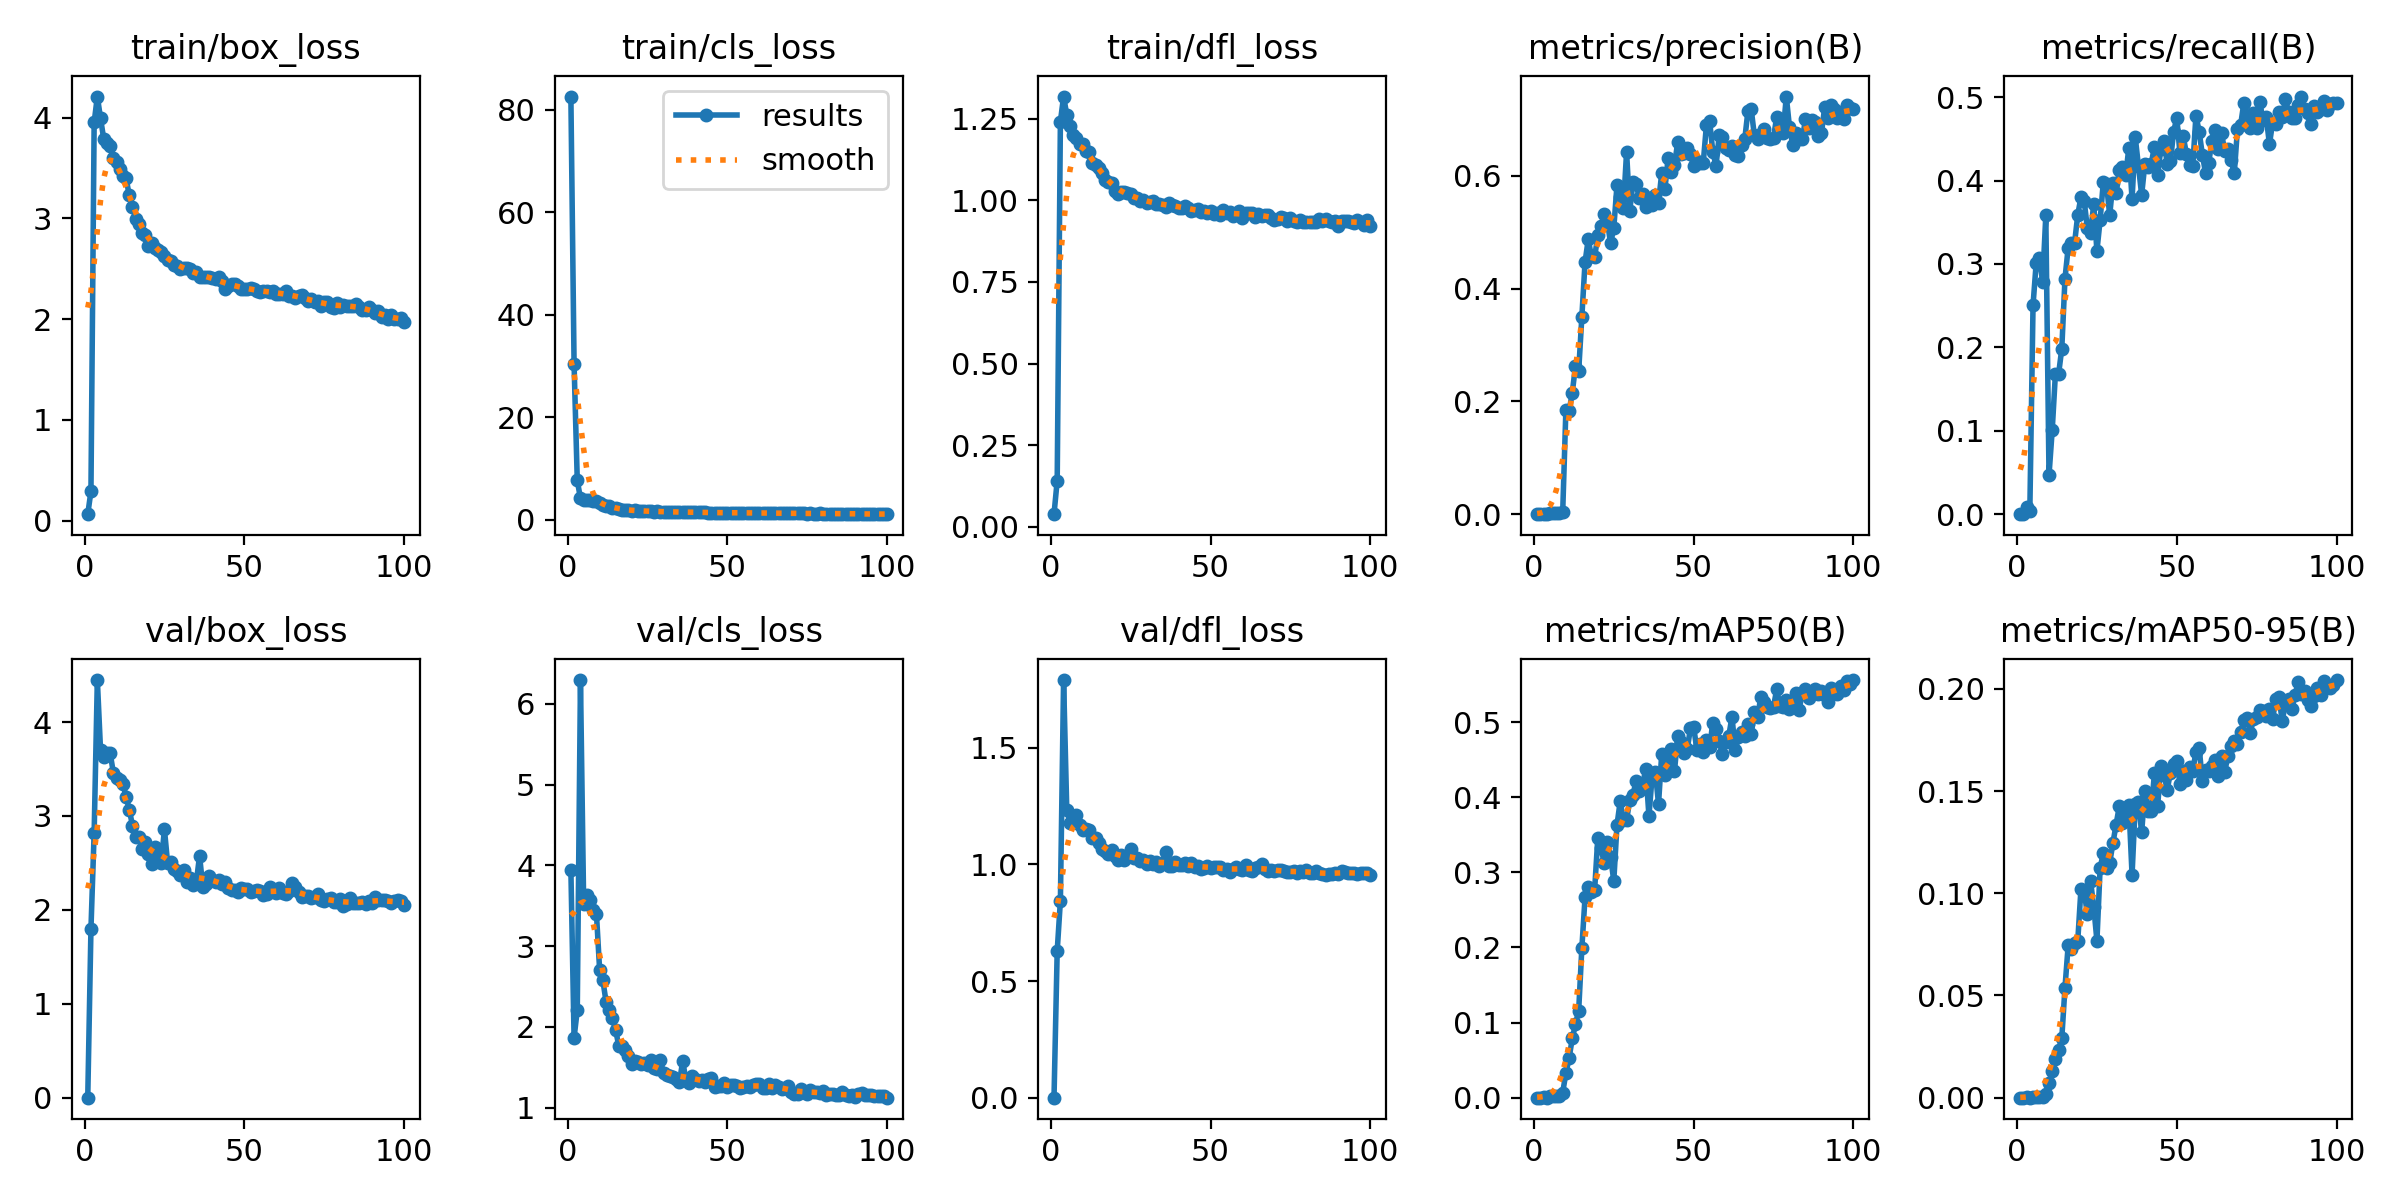

Data behind this chart, as committed beside it:
epoch, time, train/box_loss, train/cls_loss, train/dfl_loss, metrics/precision(B), metrics/recall(B), metrics/mAP50(B), metrics/mAP50-95(B), val/box_loss, val/cls_loss, val/dfl_loss, lr/pg0, lr/pg1, lr/pg2
1, 26.7, 0.0651, 82.54, 0.03876, 0, 0, 0, 0, 0.0002, 3.948, 0.00013, 0.0006593, 0.0006593, 0.0006593
2, 46.56, 0.2927, 30.32, 0.1414, 0, 0, 0, 0, 1.797, 1.868, 0.6292, 0.001313, 0.001313, 0.001313
3, 65.68, 3.951, 7.689, 1.241, 0.00119, 0.00826, 0.0006, 0.00018, 2.82, 2.209, 0.8443, 0.001953, 0.001953, 0.001953
4, 84.45, 4.208, 4.198, 1.318, 0.00035, 0.00413, 0.00018, 5e-05, 4.448, 6.294, 1.79, 0.001941, 0.001941, 0.001941
5, 103.2, 3.992, 3.929, 1.262, 0.00206, 0.2507, 0.00188, 0.00051, 3.702, 3.527, 1.231, 0.001921, 0.001921, 0.001921
6, 122.1, 3.788, 3.83, 1.226, 0.00257, 0.3016, 0.00214, 0.00052, 3.624, 3.634, 1.179, 0.001901, 0.001901, 0.001901
7, 140.9, 3.745, 3.815, 1.2, 0.00251, 0.3072, 0.00224, 0.00054, 3.67, 3.577, 1.197, 0.001881, 0.001881, 0.001881
8, 159.7, 3.719, 3.742, 1.192, 0.002, 0.2782, 0.0016, 0.00044, 3.672, 3.449, 1.21, 0.001861, 0.001861, 0.001861
9, 178.8, 3.596, 3.609, 1.174, 0.00298, 0.3581, 0.00685, 0.00157, 3.462, 3.402, 1.17, 0.001842, 0.001842, 0.001842
10, 197.6, 3.554, 3.351, 1.172, 0.1844, 0.04683, 0.0326, 0.00705, 3.409, 2.707, 1.147, 0.001822, 0.001822, 0.001822
11, 216.3, 3.486, 2.903, 1.152, 0.1827, 0.1006, 0.05262, 0.01301, 3.387, 2.579, 1.152, 0.001802, 0.001802, 0.001802
12, 235.2, 3.423, 2.675, 1.148, 0.2153, 0.168, 0.07887, 0.01895, 3.343, 2.315, 1.149, 0.001782, 0.001782, 0.001782
13, 254.1, 3.397, 2.637, 1.114, 0.2627, 0.168, 0.09754, 0.02348, 3.206, 2.21, 1.113, 0.001762, 0.001762, 0.001762
14, 273, 3.227, 2.344, 1.108, 0.2533, 0.1983, 0.1155, 0.02906, 3.067, 2.106, 1.115, 0.001743, 0.001743, 0.001743
15, 291.8, 3.114, 2.269, 1.099, 0.3503, 0.2824, 0.1993, 0.05388, 2.898, 1.964, 1.09, 0.001723, 0.001723, 0.001723
16, 310.6, 2.998, 2.133, 1.083, 0.4472, 0.3196, 0.2669, 0.07451, 2.78, 1.765, 1.066, 0.001703, 0.001703, 0.001703
17, 329.5, 2.939, 2.012, 1.062, 0.4875, 0.3251, 0.2804, 0.07257, 2.779, 1.761, 1.058, 0.001683, 0.001683, 0.001683
18, 348.3, 2.851, 1.903, 1.057, 0.4574, 0.3251, 0.2739, 0.07547, 2.65, 1.714, 1.044, 0.001663, 0.001663, 0.001663
19, 367, 2.839, 1.866, 1.054, 0.4557, 0.3587, 0.2765, 0.07669, 2.723, 1.636, 1.063, 0.001644, 0.001644, 0.001644
20, 385.9, 2.728, 1.807, 1.03, 0.4946, 0.3802, 0.3463, 0.1021, 2.596, 1.541, 1.038, 0.001624, 0.001624, 0.001624
21, 404.8, 2.754, 1.839, 1.019, 0.5108, 0.376, 0.3321, 0.1013, 2.484, 1.583, 1.019, 0.001604, 0.001604, 0.001604
22, 423.6, 2.703, 1.799, 1.025, 0.5325, 0.343, 0.3125, 0.08966, 2.673, 1.572, 1.041, 0.001584, 0.001584, 0.001584
23, 442.4, 2.685, 1.739, 1.024, 0.5187, 0.337, 0.3403, 0.1059, 2.545, 1.542, 1.02, 0.001564, 0.001564, 0.001564
24, 461.3, 2.671, 1.724, 1.021, 0.4802, 0.3716, 0.3199, 0.09351, 2.502, 1.555, 1.034, 0.001545, 0.001545, 0.001545
25, 480.1, 2.628, 1.705, 1.02, 0.5079, 0.3156, 0.2887, 0.0768, 2.857, 1.532, 1.067, 0.001525, 0.001525, 0.001525
26, 498.9, 2.582, 1.694, 1.007, 0.5837, 0.3526, 0.363, 0.1124, 2.501, 1.585, 1.028, 0.001505, 0.001505, 0.001505
27, 517.7, 2.576, 1.625, 1.008, 0.5631, 0.3981, 0.3944, 0.1196, 2.505, 1.486, 1.028, 0.001485, 0.001485, 0.001485
28, 536.6, 2.54, 1.65, 0.9982, 0.5427, 0.3956, 0.3698, 0.1126, 2.434, 1.483, 1.015, 0.001465, 0.001465, 0.001465
29, 555.5, 2.523, 1.626, 1.002, 0.6423, 0.3587, 0.3692, 0.1148, 2.414, 1.586, 1.017, 0.001446, 0.001446, 0.001446
30, 574.3, 2.495, 1.559, 0.9932, 0.5385, 0.3971, 0.3965, 0.1245, 2.374, 1.434, 1.003, 0.001426, 0.001426, 0.001426
31, 593, 2.504, 1.606, 0.9944, 0.5887, 0.3857, 0.4035, 0.1336, 2.422, 1.407, 1.015, 0.001406, 0.001406, 0.001406
32, 611.8, 2.511, 1.631, 0.9977, 0.5849, 0.4132, 0.4216, 0.1426, 2.295, 1.39, 1.001, 0.001386, 0.001386, 0.001386
33, 630.7, 2.501, 1.575, 0.9892, 0.5604, 0.416, 0.4087, 0.1343, 2.336, 1.378, 1.009, 0.001366, 0.001366, 0.001366
34, 649.4, 2.454, 1.51, 0.9889, 0.5675, 0.4063, 0.4165, 0.1402, 2.268, 1.353, 0.9912, 0.001347, 0.001347, 0.001347
35, 668.1, 2.469, 1.532, 0.9849, 0.5449, 0.4394, 0.4375, 0.1432, 2.298, 1.317, 1.005, 0.001327, 0.001327, 0.001327
36, 687, 2.421, 1.479, 0.9803, 0.5607, 0.3774, 0.3749, 0.109, 2.577, 1.579, 1.054, 0.001307, 0.001307, 0.001307
37, 705.8, 2.415, 1.513, 0.9927, 0.5478, 0.4518, 0.4279, 0.1436, 2.245, 1.346, 0.9917, 0.001287, 0.001287, 0.001287
38, 724.6, 2.418, 1.529, 0.9854, 0.5657, 0.4174, 0.4337, 0.1447, 2.275, 1.31, 0.9935, 0.001267, 0.001267, 0.001267
39, 743.4, 2.419, 1.507, 0.9829, 0.5527, 0.3829, 0.391, 0.1298, 2.357, 1.39, 1.012, 0.001248, 0.001248, 0.001248
40, 762.2, 2.407, 1.502, 0.9765, 0.6048, 0.4195, 0.4577, 0.15, 2.323, 1.351, 0.9974, 0.001228, 0.001228, 0.001228
41, 781, 2.402, 1.488, 0.976, 0.5764, 0.4161, 0.4299, 0.1404, 2.301, 1.329, 0.9965, 0.001208, 0.001208, 0.001208
42, 799.9, 2.416, 1.477, 0.9822, 0.6315, 0.4201, 0.4445, 0.1402, 2.323, 1.339, 1.007, 0.001188, 0.001188, 0.001188
43, 818.6, 2.375, 1.465, 0.9769, 0.6061, 0.4408, 0.4639, 0.1587, 2.271, 1.318, 0.9942, 0.001168, 0.001168, 0.001168
44, 837.4, 2.301, 1.417, 0.9673, 0.6192, 0.4063, 0.4347, 0.1425, 2.295, 1.352, 1.004, 0.001149, 0.001149, 0.001149
45, 856.2, 2.333, 1.418, 0.9718, 0.6597, 0.438, 0.4815, 0.1624, 2.233, 1.364, 0.9874, 0.001129, 0.001129, 0.001129
46, 875.1, 2.347, 1.426, 0.9722, 0.6389, 0.4477, 0.4737, 0.1581, 2.209, 1.257, 0.9925, 0.001109, 0.001109, 0.001109
47, 893.8, 2.344, 1.417, 0.9646, 0.641, 0.4201, 0.4591, 0.1506, 2.214, 1.268, 0.9825, 0.001089, 0.001089, 0.001089
48, 912.6, 2.334, 1.398, 0.9665, 0.6491, 0.4229, 0.4643, 0.159, 2.194, 1.268, 0.9862, 0.001069, 0.001069, 0.001069
49, 931.5, 2.299, 1.413, 0.9626, 0.639, 0.4584, 0.4919, 0.1634, 2.229, 1.307, 0.992, 0.00105, 0.00105, 0.00105
50, 950.3, 2.304, 1.376, 0.9668, 0.617, 0.4752, 0.4939, 0.1649, 2.221, 1.261, 0.986, 0.00103, 0.00103, 0.00103
51, 969.1, 2.301, 1.405, 0.9592, 0.627, 0.4325, 0.4629, 0.1535, 2.217, 1.276, 0.9893, 0.00101, 0.00101, 0.00101
52, 987.9, 2.308, 1.404, 0.9612, 0.6223, 0.4532, 0.4712, 0.1599, 2.193, 1.288, 0.9887, 0.0009902, 0.0009902, 0.0009902
53, 1007, 2.299, 1.398, 0.9546, 0.623, 0.4324, 0.4604, 0.1556, 2.2, 1.263, 0.9892, 0.0009704, 0.0009704, 0.0009704
54, 1025, 2.275, 1.383, 0.9711, 0.6903, 0.4187, 0.4766, 0.1616, 2.212, 1.239, 0.9767, 0.0009506, 0.0009506, 0.0009506
55, 1044, 2.267, 1.378, 0.9599, 0.6974, 0.4174, 0.4662, 0.16, 2.198, 1.254, 0.9794, 0.0009308, 0.0009308, 0.0009308
56, 1063, 2.274, 1.373, 0.9636, 0.6424, 0.478, 0.4994, 0.1691, 2.155, 1.266, 0.9692, 0.000911, 0.000911, 0.000911
57, 1082, 2.278, 1.377, 0.9528, 0.6181, 0.4587, 0.4901, 0.1712, 2.17, 1.263, 0.9785, 0.0008912, 0.0008912, 0.0008912
58, 1101, 2.267, 1.351, 0.9585, 0.672, 0.4311, 0.4743, 0.155, 2.24, 1.284, 0.9882, 0.0008714, 0.0008714, 0.0008714
59, 1119, 2.283, 1.373, 0.9688, 0.6689, 0.4091, 0.4577, 0.1601, 2.198, 1.295, 0.9801, 0.0008516, 0.0008516, 0.0008516
60, 1138, 2.249, 1.323, 0.9446, 0.6499, 0.4215, 0.4733, 0.16, 2.183, 1.289, 0.9743, 0.0008318, 0.0008318, 0.0008318
... 40 more rows
